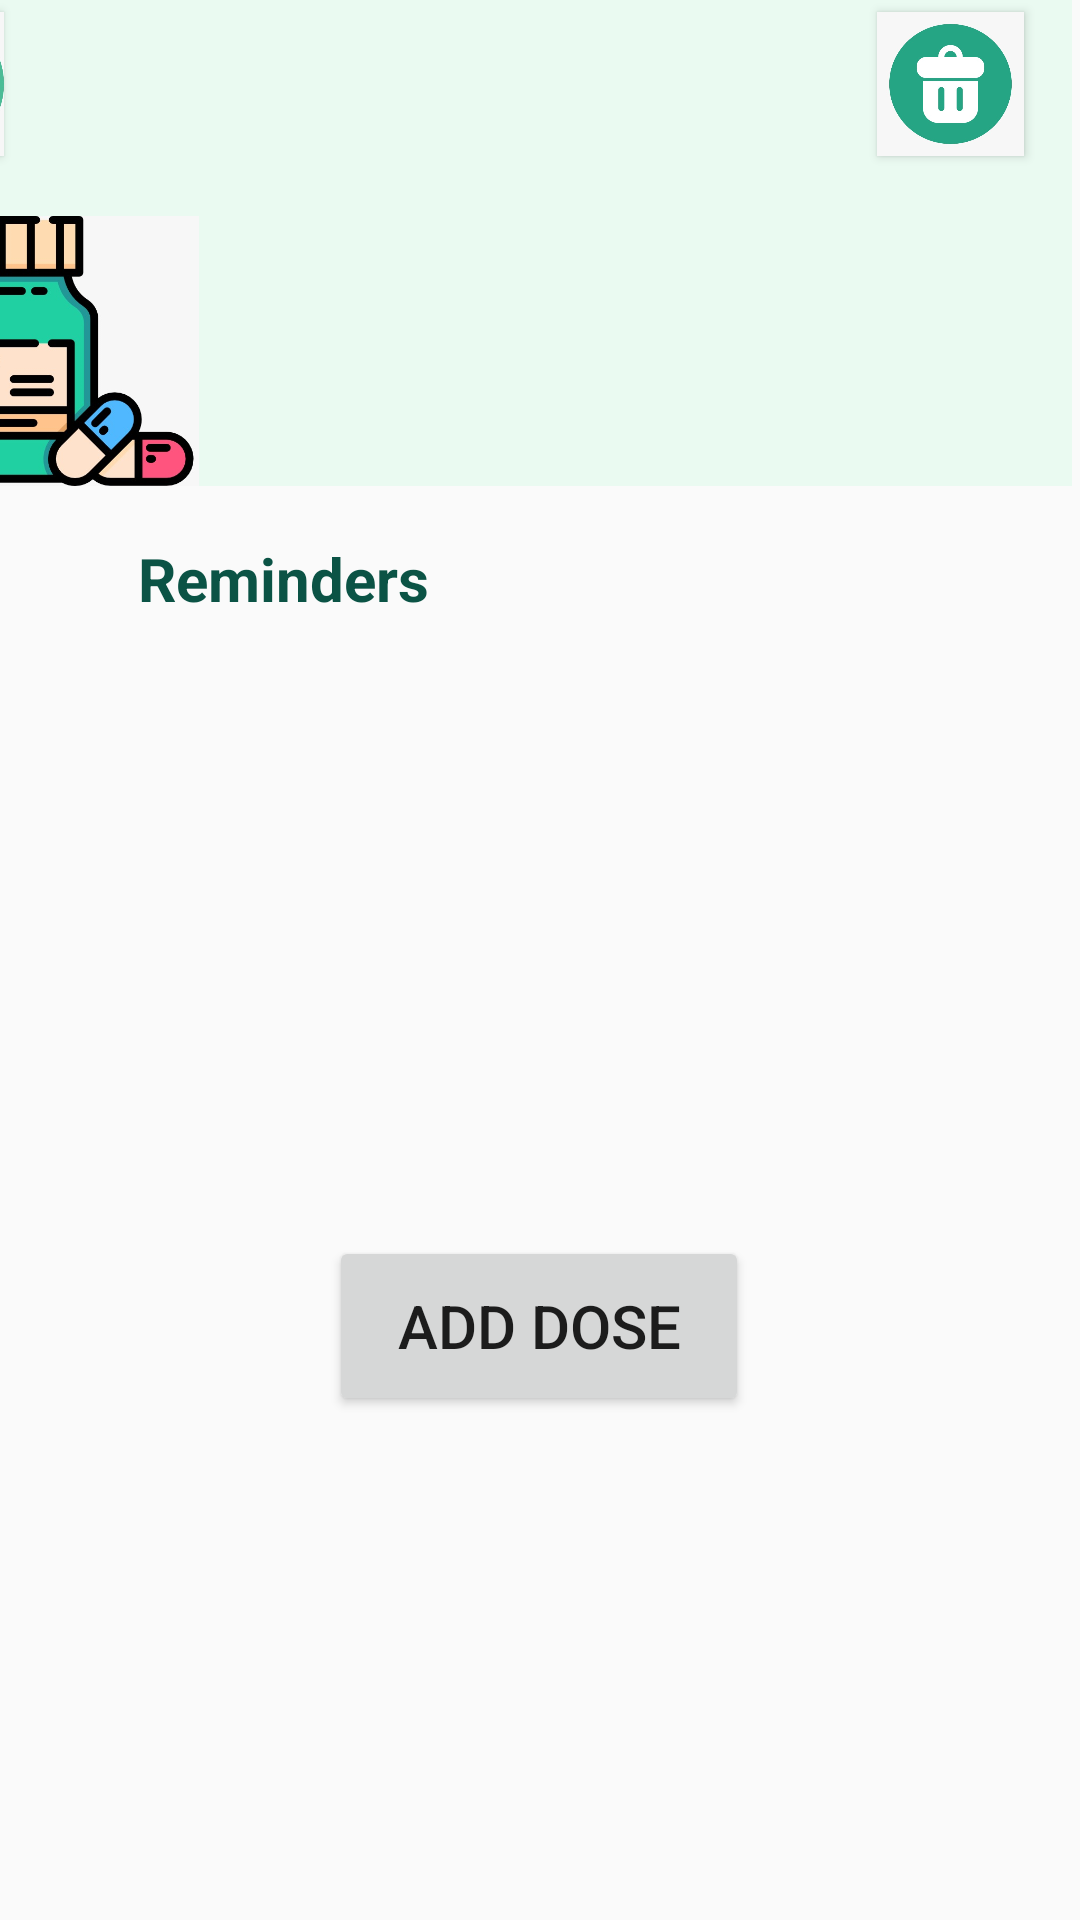

The Android layout XML behind this screen, and the referenced resources:
<!-- AndroidManifest.xml: application theme Theme.AppCompat.Light.NoActionBar -->
<!-- res/layout/activity_drug_screen.xml -->
<?xml version="1.0" encoding="utf-8"?>
<androidx.constraintlayout.widget.ConstraintLayout xmlns:android="http://schemas.android.com/apk/res/android"
    xmlns:app="http://schemas.android.com/apk/res-auto"
    xmlns:tools="http://schemas.android.com/tools"
    android:layout_width="match_parent"
    android:layout_height="match_parent">

    <com.google.android.material.appbar.AppBarLayout
        android:id="@+id/drugScreenAppBarLayout"

        android:layout_width="408dp"
        android:layout_height="162dp"
        android:layout_marginEnd="3dp"

        android:background="#EAFAF1"
        android:fitsSystemWindows="true"
        android:theme="@style/ThemeOverlay.AppCompat.DayNight.ActionBar"
        app:layout_constraintBottom_toBottomOf="parent"
        app:layout_constraintEnd_toEndOf="parent"
        app:layout_constraintHorizontal_bias="1.0"
        app:layout_constraintStart_toStartOf="parent"
        app:layout_constraintTop_toTopOf="parent"
        app:layout_constraintVertical_bias="0.0">

        <androidx.constraintlayout.widget.ConstraintLayout
            android:layout_width="match_parent"
            android:layout_height="match_parent">

            <Button
                android:id="@+id/backdrugscreenbtn"
                android:layout_width="48dp"
                android:layout_height="48dp"
                android:layout_marginStart="4dp"
                android:layout_marginTop="4dp"
                android:background="@drawable/backbtn2"
                app:layout_constraintStart_toStartOf="parent"
                app:layout_constraintTop_toTopOf="parent"
                tools:ignore="SpeakableTextPresentCheck" />

            <Button
                android:id="@+id/deleteDrugItem"
                android:layout_width="49dp"
                android:layout_height="48dp"
                android:layout_marginTop="4dp"
                android:layout_marginEnd="16dp"
                android:background="@drawable/deletebtn2"
                app:layout_constraintEnd_toEndOf="parent"
                app:layout_constraintTop_toTopOf="parent"
                tools:ignore="SpeakableTextPresentCheck,TouchTargetSizeCheck" />

            <TextView
                android:id="@+id/drugItemNameextView"
                android:layout_width="255dp"
                android:layout_height="37dp"
                android:layout_marginEnd="4dp"
                app:layout_constraintBottom_toBottomOf="parent"
                app:layout_constraintEnd_toEndOf="parent"
                app:layout_constraintTop_toTopOf="parent"
                app:layout_constraintVertical_bias="0.576" />

            <TextView
                android:id="@+id/drugAmountTextView"
                android:layout_width="255dp"
                android:layout_height="40dp"
                android:layout_marginTop="12dp"
                android:layout_marginEnd="4dp"
                app:layout_constraintEnd_toEndOf="parent"
                app:layout_constraintTop_toBottomOf="@+id/drugItemNameextView" />

            <ImageView
                android:id="@+id/imageViewdrugscreen"
                android:layout_width="136dp"
                android:layout_height="90dp"
                android:layout_marginStart="4dp"
                android:layout_marginTop="20dp"
                app:layout_constraintStart_toStartOf="parent"
                app:layout_constraintTop_toBottomOf="@+id/backdrugscreenbtn"
                app:srcCompat="@drawable/drugitem2" />

        </androidx.constraintlayout.widget.ConstraintLayout>
    </com.google.android.material.appbar.AppBarLayout>

    <TextView
        android:id="@+id/txtVw"
        android:layout_width="149dp"
        android:layout_height="45dp"
        android:layout_marginTop="20dp"
        android:includeFontPadding="false"
        android:text="@string/Reminders"
        android:textAlignment="center"
        android:textColor="#0B5345"
        android:textSize="20sp"
        android:textStyle="bold"
        app:layout_constraintStart_toStartOf="@+id/textView"
        app:layout_constraintTop_toBottomOf="@+id/drugScreenAppBarLayout" />

    <ListView
        android:id="@+id/reminderDruglistView"
        android:layout_width="335dp"
        android:layout_height="113dp"
        android:layout_marginEnd="56dp"
        app:layout_constraintBottom_toBottomOf="parent"
        app:layout_constraintEnd_toEndOf="parent"
        app:layout_constraintTop_toBottomOf="@+id/drugScreenAppBarLayout"
        app:layout_constraintVertical_bias="0.156" />

    <Button
        android:id="@+id/adddrugButton"
        android:layout_width="140dp"
        android:layout_height="60dp"
        android:layout_marginStart="8dp"
        android:layout_marginEnd="8dp"
        android:layout_marginBottom="168dp"
        android:text="@string/adddrug"
        android:textAlignment="center"
        android:textSize="20sp"
        app:layout_constraintBottom_toBottomOf="parent"
        app:layout_constraintEnd_toEndOf="parent"
        app:layout_constraintHorizontal_bias="0.498"
        app:layout_constraintStart_toStartOf="parent" />

    <TextView
        android:id="@+id/textView"
        android:layout_width="227dp"
        android:layout_height="45dp"
        android:layout_marginStart="20dp"
        android:text="@string/reason"
        android:textAlignment="center"
        android:textColor="#0B5345"
        android:textSize="20sp"
        android:textStyle="bold"
        app:layout_constraintBottom_toTopOf="@+id/reasonoftakingdrugtxtView"
        app:layout_constraintStart_toStartOf="parent"
        app:layout_constraintTop_toBottomOf="@+id/reminderDruglistView"
        app:layout_constraintVertical_bias="0.476" />

    <TextView
        android:id="@+id/reasonoftakingdrugtxtView"
        android:layout_width="335dp"
        android:layout_height="113dp"
        android:layout_marginBottom="284dp"
        app:layout_constraintBottom_toBottomOf="parent"
        app:layout_constraintEnd_toEndOf="parent"
        app:layout_constraintHorizontal_bias="0.263"
        app:layout_constraintStart_toStartOf="parent" />

</androidx.constraintlayout.widget.ConstraintLayout>
<!-- resources referenced by this layout -->
<resources>
  <!-- drawable backbtn2: png bitmap (drawable, 15646 bytes) -->
  <!-- drawable deletebtn2: png bitmap (drawable, 16727 bytes) -->
  <!-- drawable drugitem2: png bitmap (drawable, 36773 bytes) -->
  <string name="Reminders">Reminders</string>
  <string name="adddrug">Add Dose</string>
  <string name="reason">Reason Of Taking Drug</string>
</resources>
